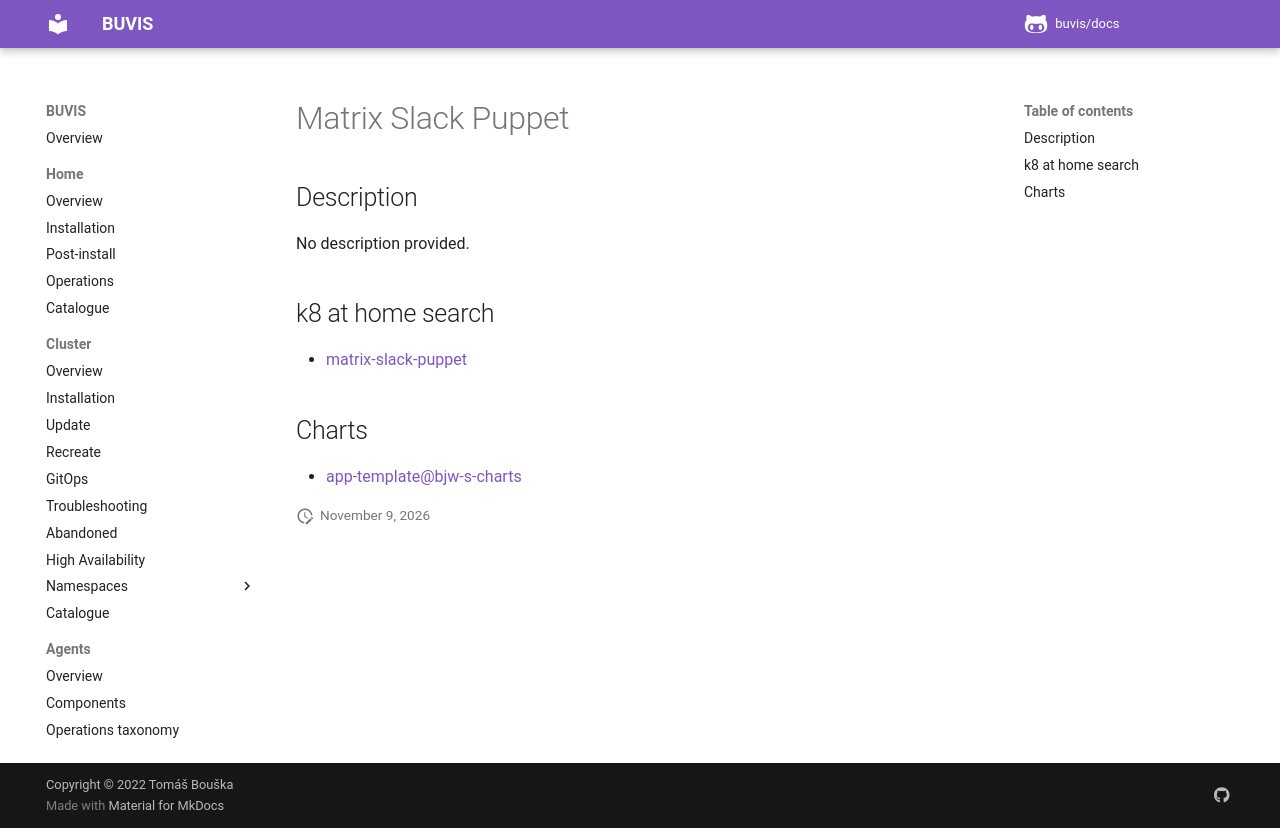

repository: buvis/docs · page: cluster/catalogue/matrix-slack-puppet/index.html · generator: mkdocs

# Matrix Slack Puppet

## Description

No description provided.

## k8 at home search

- [matrix-slack-puppet](https://nanne.dev/k8s-at-home-search/#/matrix-slack-puppet)

## Charts

- [app-template@bjw-s-charts](https://bjw-s.github.io/helm-charts/)
